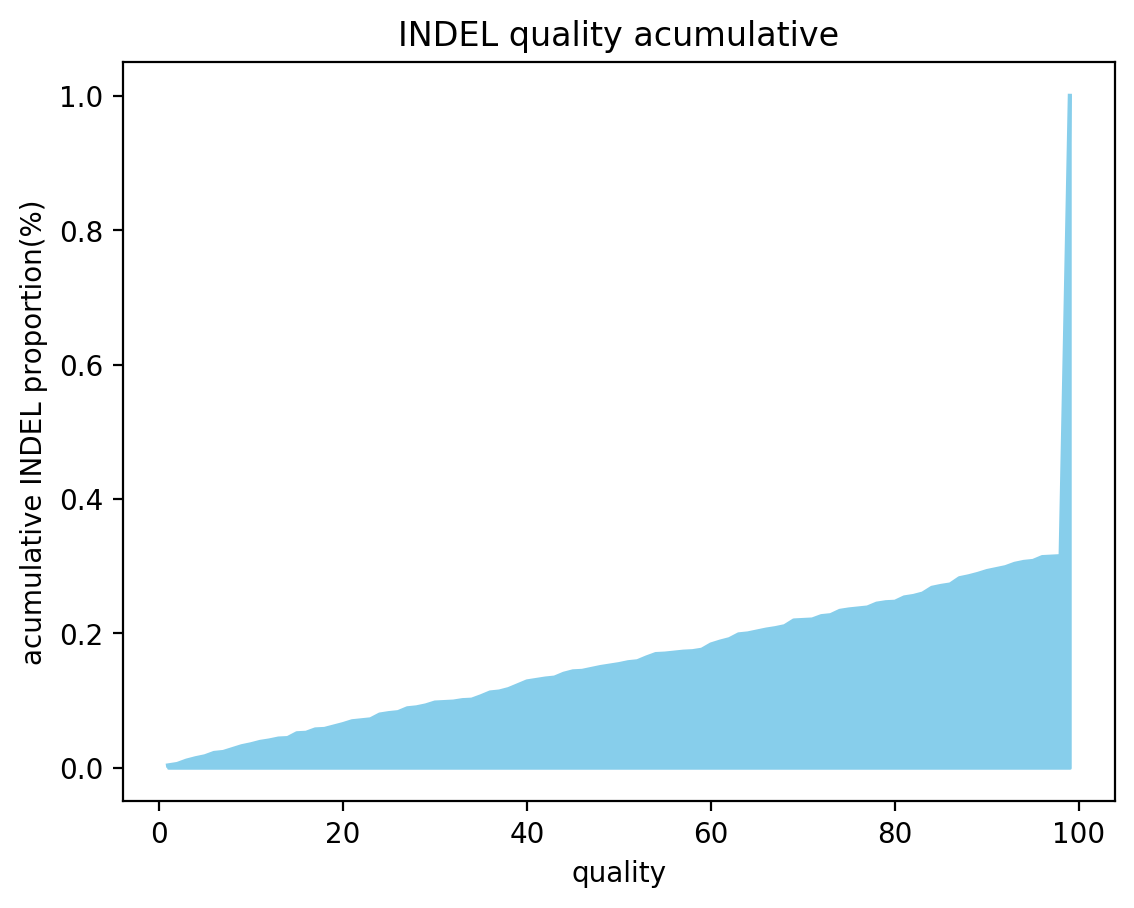

Values plotted in this chart, from the file beside it:
quality, acumulative
1, 0.003571
2, 0.005714
3, 0.01071
4, 0.01429
5, 0.01714
6, 0.02214
7, 0.02357
8, 0.02786
9, 0.03214
10, 0.035
11, 0.03857
12, 0.04071
13, 0.04357
14, 0.04429
15, 0.05143
16, 0.05214
17, 0.05714
18, 0.05786
19, 0.06143
20, 0.065
21, 0.06929
22, 0.07071
23, 0.07214
24, 0.07929
25, 0.08143
26, 0.08286
27, 0.08857
28, 0.09
29, 0.09286
30, 0.09714
32, 0.09857
33, 0.1007
34, 0.1014
35, 0.1064
36, 0.1121
37, 0.1136
38, 0.1171
39, 0.1229
40, 0.1286
41, 0.1307
42, 0.1329
43, 0.1343
44, 0.14
45, 0.1436
46, 0.1443
47, 0.1471
48, 0.15
49, 0.1521
50, 0.1543
51, 0.1571
52, 0.1586
53, 0.1643
54, 0.1693
55, 0.17
57, 0.1729
58, 0.1736
59, 0.1757
60, 0.1836
61, 0.1879
62, 0.1914
... 36 more rows
